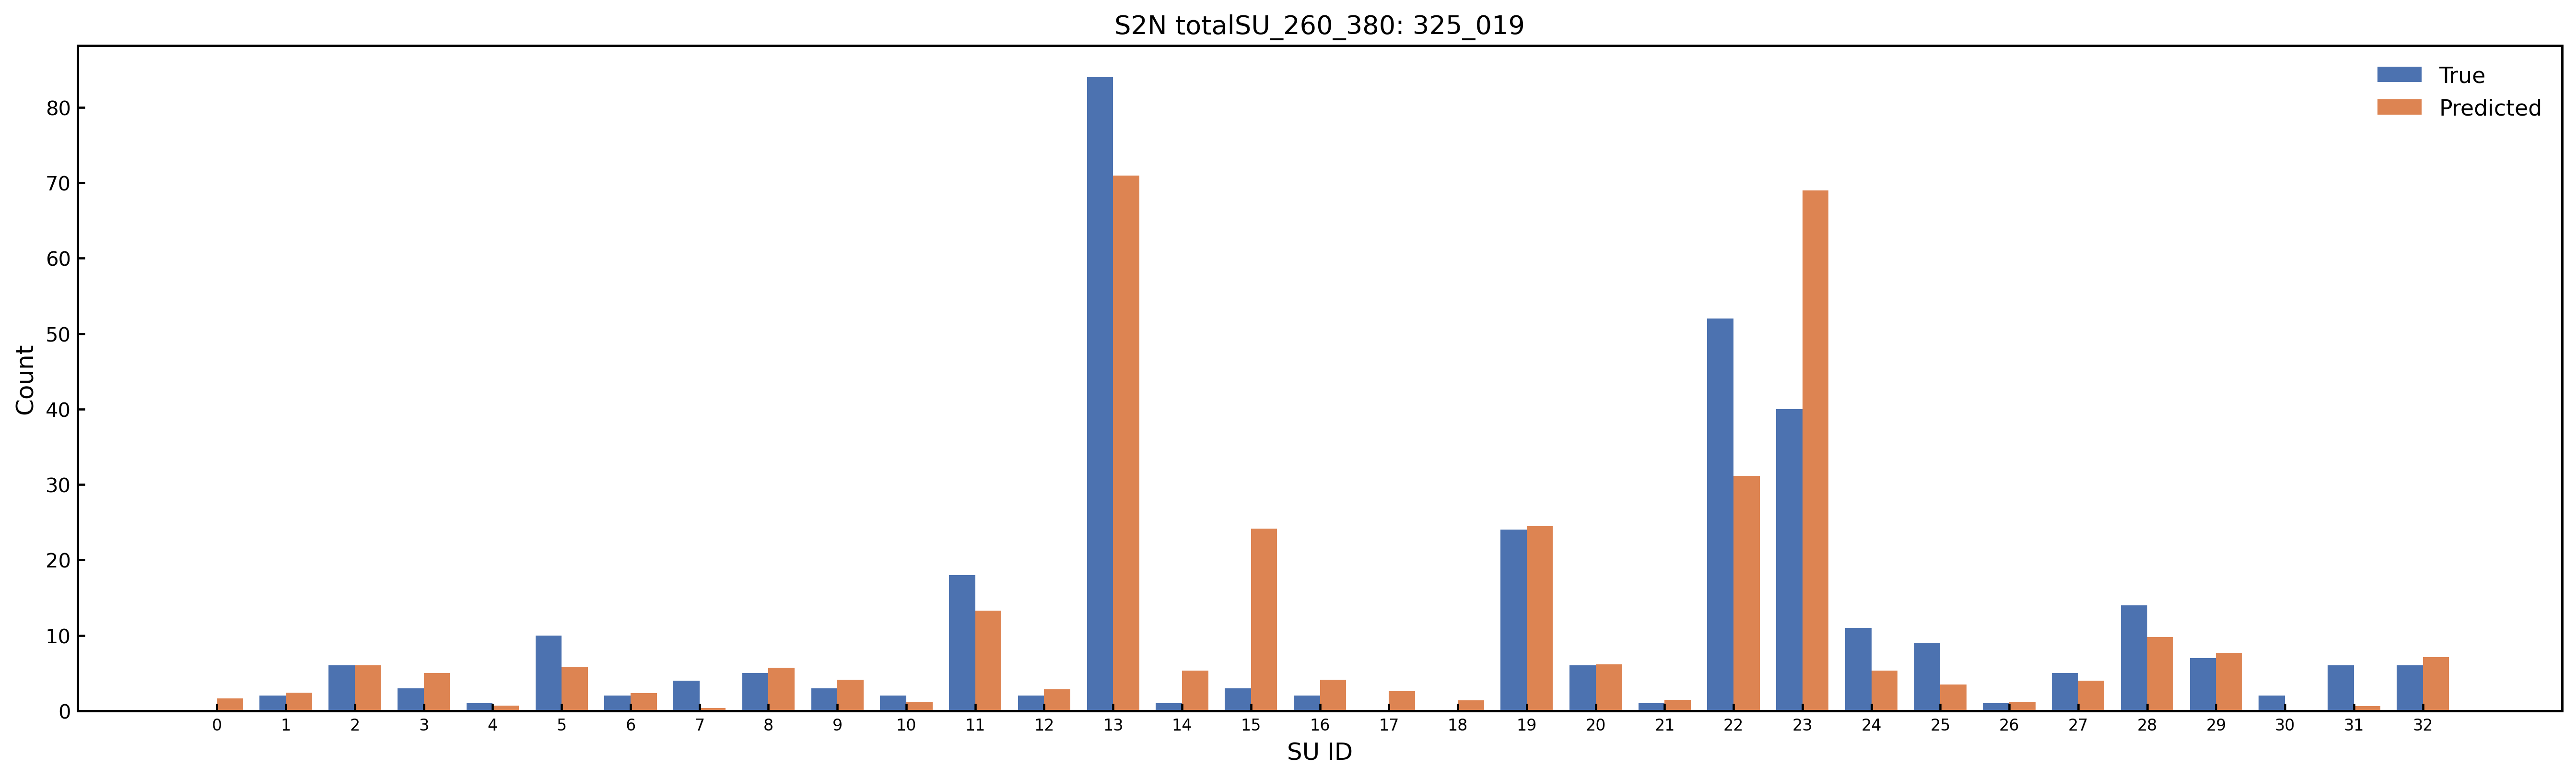

The file beside this chart, header and first rows:
SU_Index, SU_Name, Predicted_Count, Predicted_Rounded, True_Count, Abs_Error
0, Amide_Group, 1.657, 2, 0.0, 1.657
1, Carboxylic_Acid, 2.391, 2, 2.0, 0.3906
2, Ester_Group, 5.997, 6, 6.0, 0.003085
3, Aldehyde_Ketone_C, 5.036, 5, 3.0, 2.036
4, Nitrile_C, 0.6917, 1, 1.0, 0.3083
5, O_Substituted_Aro_C, 5.864, 6, 10.0, 4.136
6, N_Substituted_Aro_C, 2.347, 2, 2.0, 0.3469
7, S_Substituted_Aro_C, 0.3931, 0, 4.0, 3.607
8, X_Substituted_Aro_C, 5.7, 6, 5.0, 0.6997
9, Keto_Substituted_Aro_C, 4.128, 4, 3.0, 1.128
10, Aryl_Substituted_Aro_C, 1.21, 1, 2.0, 0.7904
11, Alkyl_Substituted_Aro_C, 13.25, 13, 18.0, 4.745
12, Aromatic_Bridgehead_C, 2.86, 3, 2.0, 0.8604
13, Carbocyclic_Aro_CH, 70.94, 71, 84.0, 13.06
14, Vinyllic_Cq, 5.302, 5, 1.0, 4.302
15, Vinyllic_CH, 24.16, 24, 3.0, 21.16
16, Vinyllic_CH2, 4.094, 4, 2.0, 2.094
17, Alkynyl_Cq, 2.599, 3, 0.0, 2.599
18, Alkynyl_CH, 1.356, 1, 0.0, 1.356
19, Alcohol_Ether_C, 24.46, 24, 24.0, 0.4583
20, Amine_C, 6.142, 6, 6.0, 0.1416
21, Halogenated_C, 1.479, 1, 1.0, 0.4787
22, Alkyl_CH3, 31.16, 31, 52.0, 20.84
23, Alkyl_CH2, 69.01, 69, 40.0, 29.01
24, Alkyl_CH, 5.311, 5, 11.0, 5.689
25, Alkyl_Cq, 3.476, 3, 9.0, 5.524
26, Heterocyclic_N, 1.1, 1, 1.0, 0.09953
27, Amine_Nitrogen, 3.992, 4, 5.0, 1.008
28, Hydroxyl_O, 9.769, 10, 14.0, 4.231
29, Ether_O, 7.663, 8, 7.0, 0.6626
30, Heterocyclic_S, 0.1223, 0, 2.0, 1.878
31, Thioether_S, 0.5949, 1, 6.0, 5.405
32, Halogen_X, 7.077, 7, 6.0, 1.077
